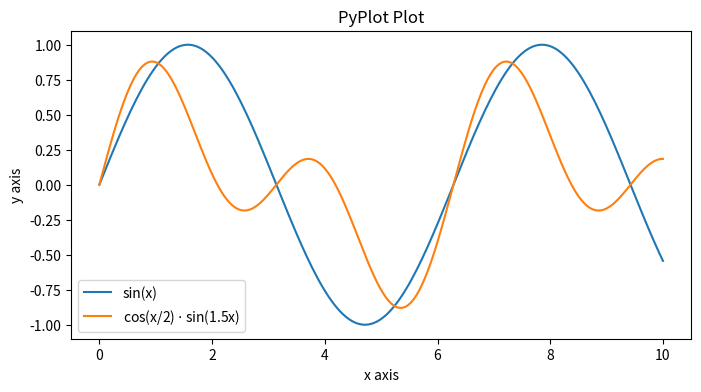
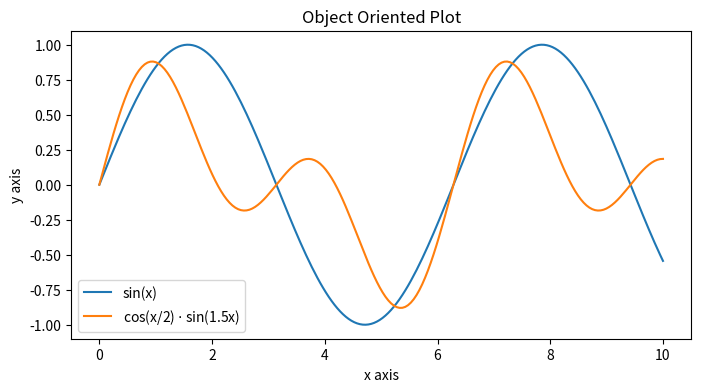
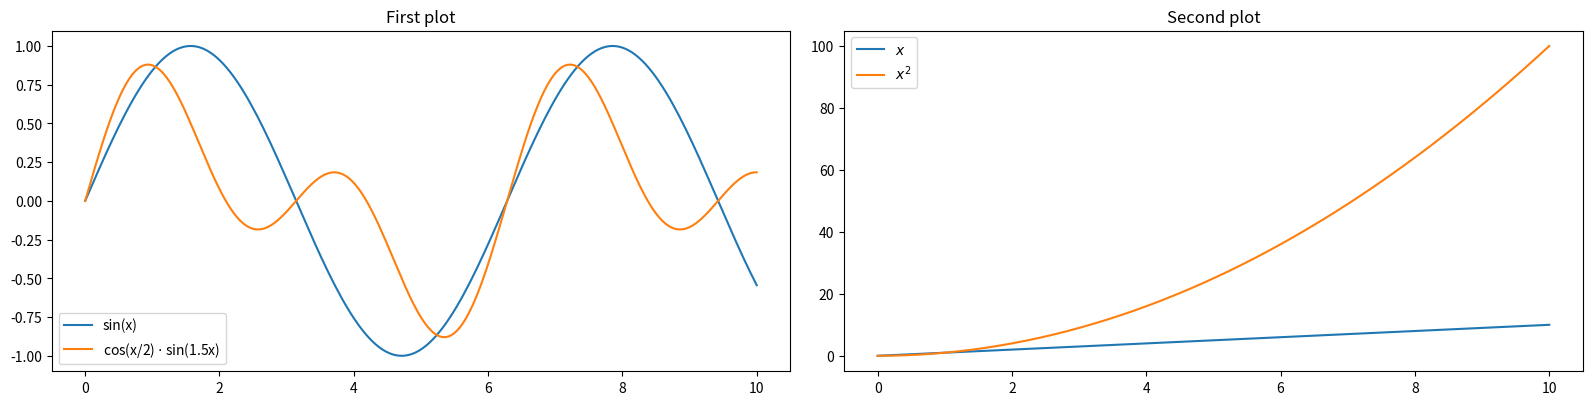

Python code for these plots, in order:
import matplotlib as mpl
import matplotlib.pyplot as plt
import numpy as np

xs = np.linspace(0.0, 10.0, 200)
ys1 = np.sin(xs)
ys2 = np.cos(xs / 2.0) * np.sin(xs * 1.5)

plt.figure(figsize=(8, 4))
plt.plot(xs, ys1, label="sin(x)")
plt.plot(xs, ys2, label="cos(x/2) $\cdot$ sin(1.5x)")
plt.xlabel("x axis")
plt.ylabel("y axis")
plt.title("PyPlot Plot")
plt.legend()
plt.show()

fig, ax = plt.subplots(figsize=(8, 4))
ax.plot(xs, ys1, label="sin(x)")
ax.plot(xs, ys2, label="cos(x/2) $\cdot$ sin(1.5x)")
ax.set_xlabel("x axis")
ax.set_ylabel("y axis")
ax.set_title("Object Oriented Plot")
ax.legend()
plt.show()

fig, (ax1, ax2) = plt.subplots(ncols=2, figsize=(16, 4))
fig.tight_layout()
ax1.plot(xs, ys1, label="sin(x)")
ax1.plot(xs, ys2, label="cos(x/2) $\cdot$ sin(1.5x)")
ax1.set_title("First plot")
ax1.legend()
ax2.plot(xs, xs, label="$x$")
ax2.plot(xs, xs ** 2, label="$x^2$")
ax2.set_title("Second plot")
ax2.legend()
plt.show()

